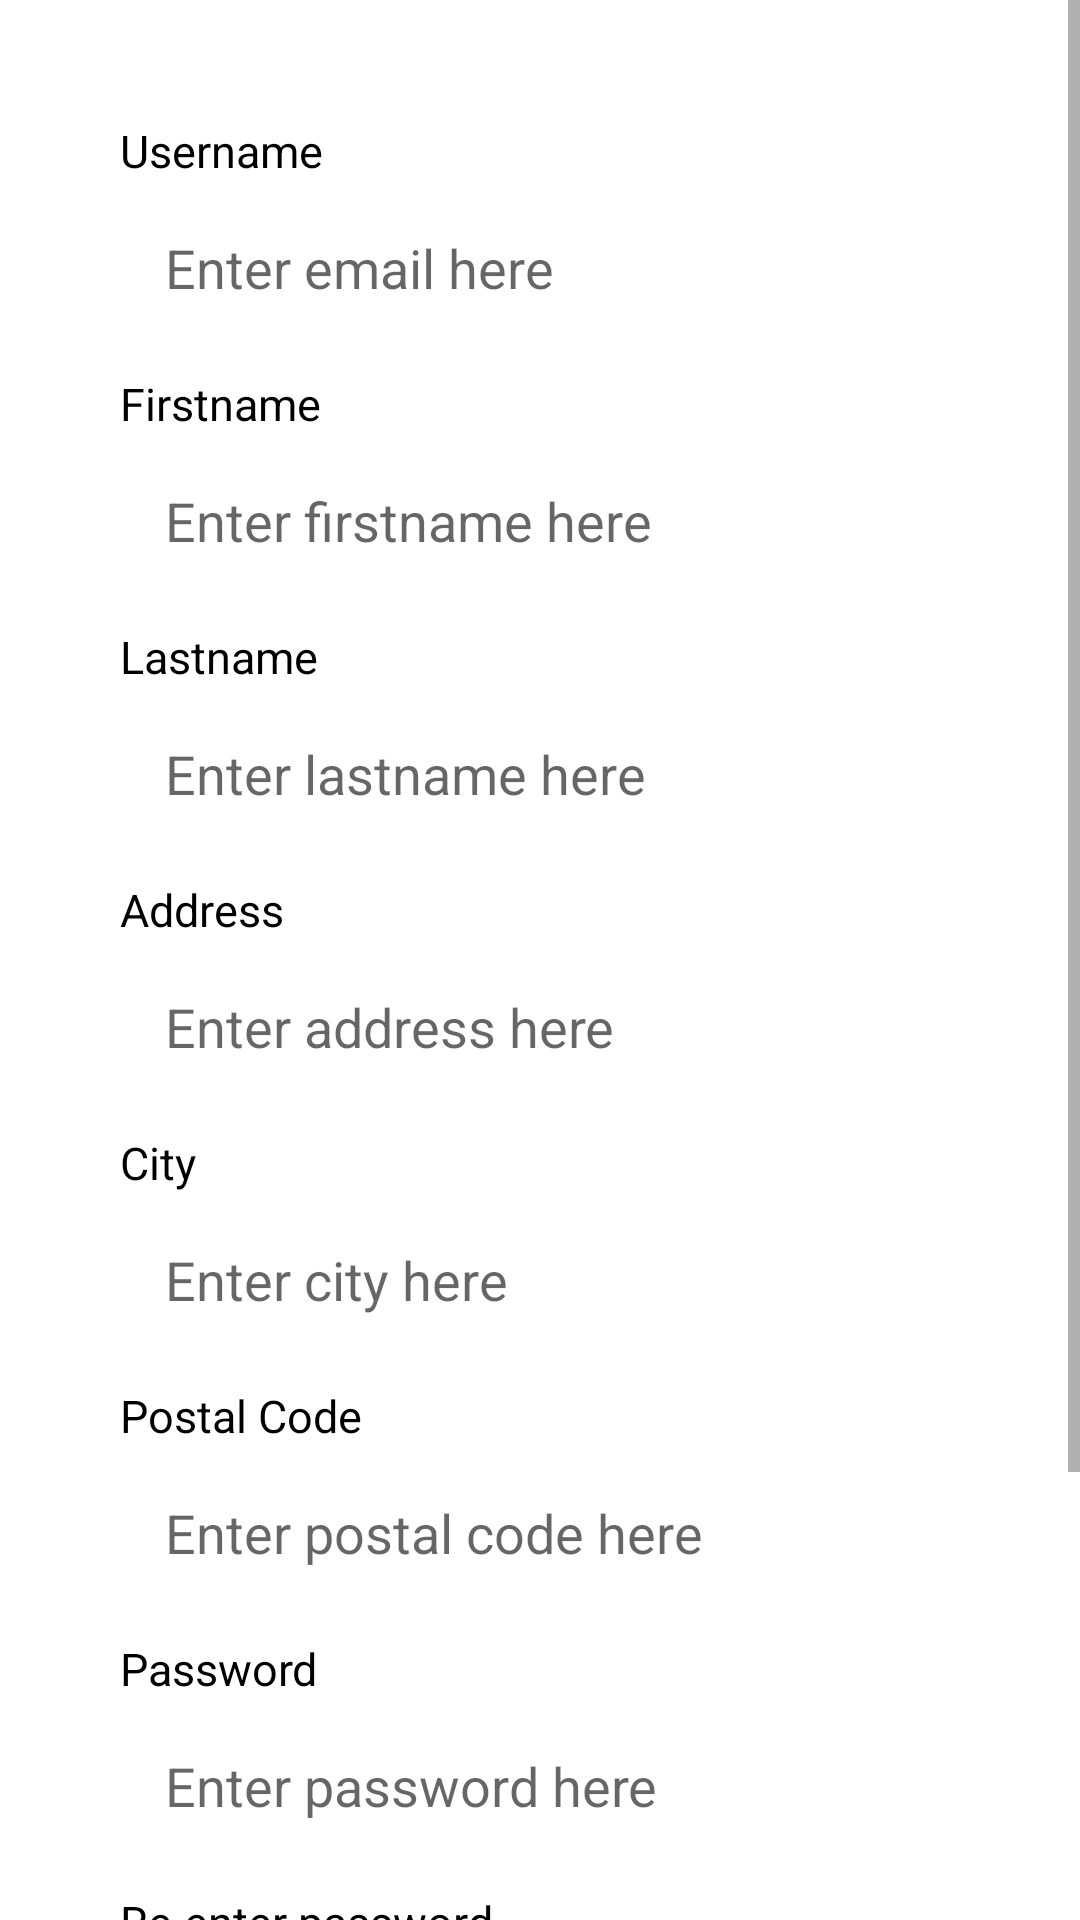

Write the Android layout XML for this screen, with the resource values it uses.
<!-- AndroidManifest.xml: application theme Theme.JoviChenMcintyre_MAPD711_Assignment4 -->
<!-- res/layout/activity_register_acitivy.xml -->
<?xml version="1.0" encoding="utf-8"?>
<ScrollView
    xmlns:android="http://schemas.android.com/apk/res/android"
    xmlns:tools="http://schemas.android.com/tools"
    android:layout_width="match_parent"
    android:layout_height="match_parent"
    tools:context=".ui.register.RegisterAcitivy">
<LinearLayout xmlns:android="http://schemas.android.com/apk/res/android"
    xmlns:app="http://schemas.android.com/apk/res-auto"
    xmlns:tools="http://schemas.android.com/tools"
    android:layout_width="match_parent"
    android:orientation="vertical"
    android:layout_height="match_parent"
    android:layout_marginLeft="@dimen/page_margin"
    android:layout_marginRight="@dimen/page_margin"
    android:layout_marginTop="@dimen/page_margin"
    tools:context=".ui.register.RegisterAcitivy">


    <TextView
        android:id="@+id/uname_label"
        style="@style/checkout_text_view_style"
        android:text="@string/username" />

    <EditText
        android:id="@+id/uname"
        style="@style/edit_text"
        android:autofillHints=""
        android:hint="@string/enter_username_here"
        android:inputType="textPersonName" />

    <TextView
        android:id="@+id/fname_label"
        style="@style/checkout_text_view_style"
        android:text="@string/firstname" />

    <EditText
        android:id="@+id/firstname"
        style="@style/edit_text"
        android:autofillHints=""
        android:hint="@string/enter_firstname_here"
        android:inputType="textPersonName" />
    <TextView
        android:id="@+id/lname_label"
        style="@style/checkout_text_view_style"
        android:text="@string/lastname" />

    <EditText
        android:id="@+id/lastname"
        style="@style/edit_text"
        android:autofillHints=""
        android:hint="@string/enter_lastname_here"
        android:inputType="textPersonName" />

    <TextView
        style="@style/checkout_text_view_style"
        android:text="@string/address" />

    <EditText
        android:id="@+id/address"
        style="@style/edit_text"
        android:autofillHints=""
        android:hint="@string/enter_address_here"
        android:inputType="textPersonName" />
    <TextView
        style="@style/checkout_text_view_style"
        android:text="@string/city" />

    <EditText
        android:id="@+id/city"
        style="@style/edit_text"
        android:autofillHints=""
        android:hint="@string/enter_city_here"
        android:inputType="textPersonName" />
    <TextView
        style="@style/checkout_text_view_style"
        android:text="@string/postal_code" />

    <EditText
        android:id="@+id/postal"
        style="@style/edit_text"
        android:autofillHints=""
        android:hint="@string/enter_postal_code_here"
        android:inputType="textPersonName" />
    <TextView
        android:id="@+id/password1_label"
        style="@style/checkout_text_view_style"
        android:text="Password" />

    <EditText
        android:id="@+id/password1"
        style="@style/edit_text"
        android:autofillHints=""
        android:inputType="textPassword"
        android:hint="Enter password here"
        />

    <TextView
        android:id="@+id/password2_label"
        style="@style/checkout_text_view_style"
        android:text="Re-enter password" />

    <EditText
        android:id="@+id/password2"
        style="@style/edit_text"
        android:autofillHints=""
        android:inputType="textPassword"
        android:hint="Enter password here"
        />
    <Button
        android:id="@+id/register"
        android:text="@string/register"
        android:layout_marginTop="10dp"
        android:onClick="onSubmit"
        android:layout_marginBottom="30dp"
        style="@style/button" />
    <Button
        android:layout_height="20dp"

        android:layout_width="0dp"/>

</LinearLayout>
</ScrollView>
<!-- resources referenced by this layout -->
<resources>
  <dimen name="page_margin">40dp</dimen>
  <string name="address">Address</string>
  <string name="city">City</string>
  <string name="enter_address_here">Enter address here</string>
  <string name="enter_city_here">Enter city here</string>
  <string name="enter_firstname_here">Enter firstname here</string>
  <string name="enter_lastname_here">Enter lastname here</string>
  <string name="enter_postal_code_here">Enter postal code here</string>
  <string name="enter_username_here">Enter email here</string>
  <string name="firstname">Firstname</string>
  <string name="lastname">Lastname</string>
  <string name="postal_code">Postal Code</string>
  <string name="register">Register</string>
  <string name="username">Username</string>
  <style name="button">
          <item name="android:layout_width">match_parent</item>
          <item name="android:layout_height">60dp</item>
          <item name="android:layout_gravity">center</item>
      </style>
  <style name="checkout_text_view_style">
          <item name="android:layout_width">match_parent</item>
          <item name="android:layout_height">wrap_content</item>
          <item name="android:textColor">@color/black</item>
          <item name="android:textSize">15sp</item>
          <item name="android:layout_marginBottom">4dp</item>
          <item name="android:textStyle">normal</item>
      </style>
  <style name="edit_text">
          <item name="android:layout_width">match_parent</item>
          <item name="android:layout_height">50dp</item>
          <item name="android:ems">10</item>
          <item name="android:layout_marginBottom">10dp</item>
          <item name="android:paddingLeft">15dp</item>
          <item name="android:background">@drawable/spiner_ui</item>
  
      </style>
  <style name="Theme.JoviChenMcintyre_MAPD711_Assignment4" parent="Theme.MaterialComponents.DayNight.DarkActionBar">
          
          <item name="colorPrimary">#328C28</item>
          <item name="colorPrimaryVariant">#24611D</item>
          <item name="colorOnPrimary">@color/white</item>
          
          <item name="colorSecondary">@color/teal_200</item>
          <item name="colorSecondaryVariant">@color/teal_700</item>
          <item name="colorOnSecondary">@color/black</item>
          
          <item name="android:statusBarColor">?attr/colorPrimaryVariant</item>
          
      </style>
  <!-- not gathered from this repository: default colours our renderer supplied (Android Studio template values) -->
  <color name="teal_200">#FF03DAC5</color>
  <color name="teal_700">#FF018786</color>
  <color name="black">#FF000000</color>
  <color name="white">#FFFFFFFF</color>
</resources>
